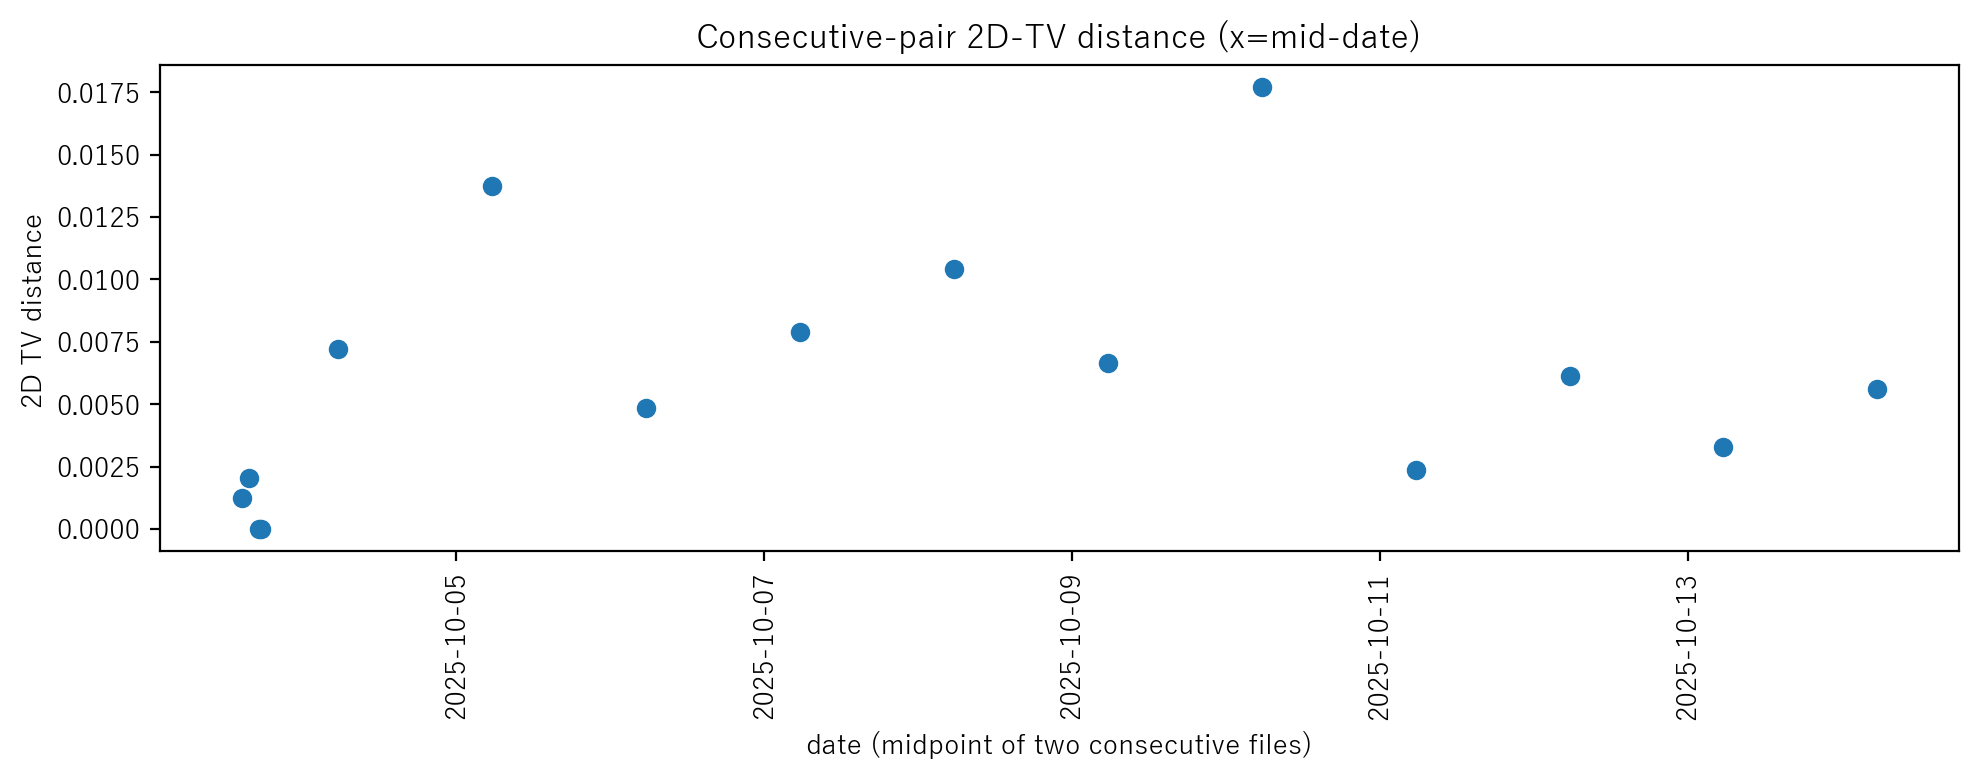

The data file committed next to this chart (first rows):
date_mid, file_pair, distance_tv2d, z
2025-10-03 14:31:14, 20251003142418-TorIP_geocoded -> 2025100…, 0.001241, -0.908
2025-10-03 15:43:31, 20251003143810-TorIP_geocoded -> 2025100…, 0.002050, -0.740
2025-10-03 17:09:19, 20251003164852-TorIP_geocoded -> 2025100…, 0.000000, -1.166
2025-10-03 17:32:35, 20251003172946-TorIP_geocoded -> 2025100…, 0.000000, -1.166
2025-10-04 05:35:19, 20251003173524-TorIP_geocoded -> 2025100…, 0.007195, 0.330
2025-10-05 05:35:18, 20251004173514-TorIP_geocoded -> 2025100…, 0.01376, 1.695
2025-10-06 05:35:21, 20251005173523-TorIP_geocoded -> 2025100…, 0.004859, -0.156
2025-10-07 05:35:21, 20251006173520-TorIP_geocoded -> 2025100…, 0.007898, 0.476
2025-10-08 05:35:20, 20251007173522-TorIP_geocoded -> 2025100…, 0.01042, 1.002
2025-10-09 05:35:22, 20251008173518-TorIP_geocoded -> 2025100…, 0.006647, 0.216
2025-10-10 05:35:26, 20251009173527-TorIP_geocoded -> 2025101…, 0.01771, 2.517
2025-10-11 05:35:24, 20251010173526-TorIP_geocoded -> 2025101…, 0.002364, -0.674
2025-10-12 05:35:24, 20251011173523-TorIP_geocoded -> 2025101…, 0.006143, 0.111
2025-10-13 05:35:25, 20251012173526-TorIP_geocoded -> 2025101…, 0.003291, -0.482
2025-10-14 05:35:24, 20251013173525-TorIP_geocoded -> 2025101…, 0.005607, 0.000
